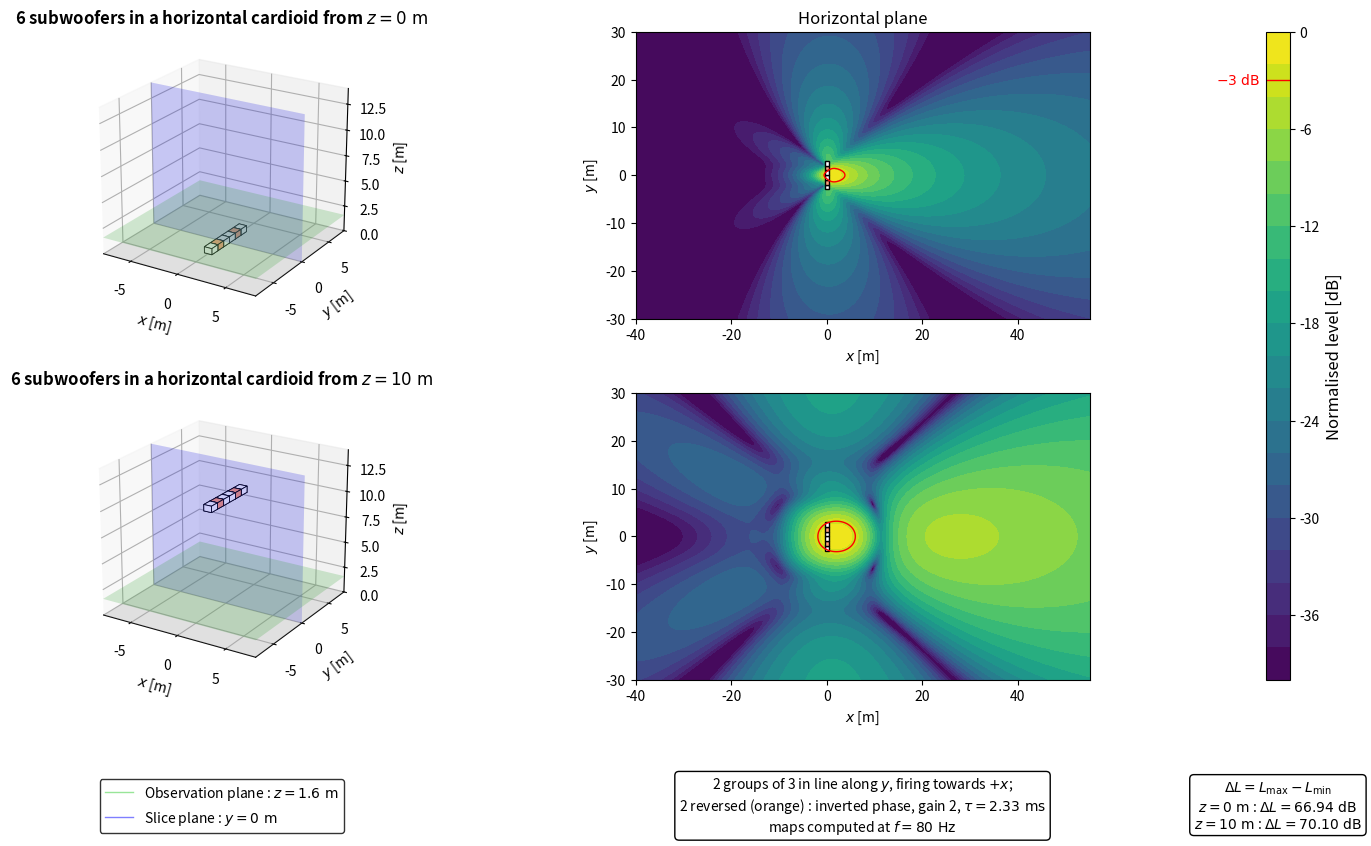

Write the Python code that produced this figure.
import numpy as np
import matplotlib.pyplot as plt
from matplotlib.patches import Polygon
from matplotlib.lines import Line2D
from mpl_toolkits.mplot3d.art3d import Poly3DCollection

plt.close('all')


# ============================================================
# PARAMETERS
# ============================================================

# Acoustic parameters
c = 343
rho = 1.2
f = 80
Q = 1e-3
k = 2*np.pi*f/c

# Observation area
z_obs = 1.6
x = np.linspace(-40, 55, 400)
y = np.linspace(-30, 30, 400)
X, Y = np.meshgrid(x, y)

# Vertical section
z_min = 0
z_max = 14
y_slice = 0

# Subwoofer dimensions
sub_w = 1.0
sub_d = 0.8
sub_h = 0.6

# Array heights
z_ground = 0
z_flown = 10

# Horizontal cardioid : une ligne de caisses le long de y, tir vers +x.
# Dans chaque groupe de 3, une caisse est retournee (tir vers -x) avec
# inversion de phase et retard sub_d/c : elle annule l'arriere.
n_groups = 2
group_size = 3
rear_index_in_group = [1, 1]    # caisse retournee de chaque groupe (symetrique)
group_gap = 0.0                 # espace libre entre les deux groupes [m]
N_sub = n_groups*group_size
rear_idx = [g*group_size + r for g, r in enumerate(rear_index_in_group)]
n_rear = len(rear_idx)
n_front = N_sub - n_rear

delay = sub_d/c
delay_ms = delay*1000
rear_gain = n_front/n_rear      # annulation a l'arriere : somme des arrieres = somme des avants

# Evaluation and display
evaluation_margin = 0.5
target = -3
level_min = -40
level_max = 0
levels = np.linspace(level_min, level_max, 21)


# ============================================================
# ARRAY GEOMETRY
# ============================================================

def build_boxes():
    """Une caisse = (x, y, yaw_deg, tau, poids). Poids < 0 : phase inversee."""
    boxes = []
    for i in range(N_sub):
        g, j = divmod(i, group_size)
        yb = ((j - (group_size-1)/2)*sub_w
              + (g - (n_groups-1)/2)*(group_size*sub_w + group_gap))
        if i in rear_idx:
            boxes.append((0.0, yb, 180.0, delay, -rear_gain))
        else:
            boxes.append((0.0, yb, 0.0, 0.0, 1.0))
    return boxes


boxes = build_boxes()


def source_positions(z_start):
    """Centre acoustique de chaque caisse : centre geometrique avance de
    sub_d/2 le long de l'axe de tir."""
    out = []
    for xb, yb, yaw, tau, w in boxes:
        a = np.deg2rad(yaw)
        out.append((xb + sub_d/2*np.cos(a), yb + sub_d/2*np.sin(a),
                    z_start + sub_h/2, tau, w))
    return out


def footprint(xb, yb, yaw):
    """Les 4 coins de l'empreinte au sol d'une caisse."""
    a = np.deg2rad(yaw)
    ca, sa = np.cos(a), np.sin(a)
    corners = [(+sub_d/2, +sub_w/2), (+sub_d/2, -sub_w/2),
               (-sub_d/2, -sub_w/2), (-sub_d/2, +sub_w/2)]
    return [(xb + u*ca - v*sa, yb + u*sa + v*ca) for u, v in corners]


# ============================================================
# ACOUSTIC MODEL
# ============================================================

def monopole_top_view(X, Y, z_obs, xs, ys, zs):
    r_direct = np.sqrt((X-xs)**2 + (Y-ys)**2 + (z_obs-zs)**2)
    r_image = np.sqrt((X-xs)**2 + (Y-ys)**2 + (z_obs+zs)**2)

    r_direct = np.maximum(r_direct, 0.05)
    r_image = np.maximum(r_image, 0.05)

    p_direct = 1j*rho*c*k*Q*np.exp(-1j*k*r_direct)/(4*np.pi*r_direct)
    p_image = 1j*rho*c*k*Q*np.exp(-1j*k*r_image)/(4*np.pi*r_image)

    return p_direct + p_image


def cardioid_top_view(X, Y, z_obs, z_start):
    p = np.zeros_like(X, dtype=complex)
    for xs, ys, zs, tau, w in source_positions(z_start):
        p += w*np.exp(-1j*2*np.pi*f*tau)*monopole_top_view(X, Y, z_obs, xs, ys, zs)
    return p


# ============================================================
# EVALUATION AREA
# ============================================================

source_zone = np.zeros_like(X, dtype=bool)
for xb, yb, yaw, tau, w in boxes:
    source_zone |= ((np.abs(X-xb) <= sub_d/2 + evaluation_margin)
                    & (np.abs(Y-yb) <= sub_w/2 + evaluation_margin))
evaluation_zone = ~source_zone


# ============================================================
# PRESSURE FIELDS
# ============================================================

p_ground_xy = cardioid_top_view(X, Y, z_obs, z_ground)
p_flown_xy = cardioid_top_view(X, Y, z_obs, z_flown)

ref_ground = np.max(np.abs(p_ground_xy[evaluation_zone]))
ref_flown = np.max(np.abs(p_flown_xy[evaluation_zone]))

SPL_ground_xy_raw = 20*np.log10(np.maximum(np.abs(p_ground_xy), 1e-12)/ref_ground)
SPL_flown_xy_raw = 20*np.log10(np.maximum(np.abs(p_flown_xy), 1e-12)/ref_flown)

gradient_ground = (np.max(SPL_ground_xy_raw[evaluation_zone])
                   - np.min(SPL_ground_xy_raw[evaluation_zone]))
gradient_flown = (np.max(SPL_flown_xy_raw[evaluation_zone])
                  - np.min(SPL_flown_xy_raw[evaluation_zone]))

SPL_ground_xy = np.clip(SPL_ground_xy_raw, level_min, level_max)
SPL_flown_xy = np.clip(SPL_flown_xy_raw, level_min, level_max)


# ============================================================
# DISPLAY FUNCTIONS
# ============================================================

def config_title(z):
    return rf'{N_sub} subwoofers in a horizontal cardioid from $z = {z:g}\ \mathrm{{m}}$'


def draw_sub_box(ax, xb, yb, yaw, z_bottom, rear):
    base = footprint(xb, yb, yaw)
    top = [(u, v, z_bottom + sub_h) for u, v in base]
    bot = [(u, v, z_bottom) for u, v in base]
    faces = [bot, top]
    for i in range(4):
        j = (i+1) % 4
        faces.append([bot[i], bot[j], top[j], top[i]])
    ax.add_collection3d(Poly3DCollection(faces,
                                         facecolor='lightsalmon' if rear else 'white',
                                         edgecolor='black', linewidths=0.6))


def draw_3d_scene(ax, z_start):
    xx = np.array([[-8, 8], [-8, 8]])
    yy = np.array([[-8, -8], [8, 8]])
    zz_ground = np.zeros((2, 2))
    zz_obs = z_obs*np.ones((2, 2))

    xx_slice = np.array([[-8, 8], [-8, 8]])
    yy_slice = y_slice*np.ones((2, 2))
    zz_slice = np.array([[z_min, z_min], [z_max, z_max]])

    ax.plot_surface(xx, yy, zz_ground, color='lightgray', alpha=0.25, linewidth=0)
    ax.plot_surface(xx, yy, zz_obs, color='limegreen', alpha=0.2, linewidth=0)
    ax.plot_surface(xx_slice, yy_slice, zz_slice, color='blue', alpha=0.2, linewidth=0)

    for xb, yb, yaw, tau, w in boxes:
        draw_sub_box(ax, xb, yb, yaw, z_start, rear=(w < 0))

    ax.set_title(config_title(z_start), fontsize=12, fontweight='bold')
    ax.set_xlabel(r'$x$ [m]')
    ax.set_ylabel(r'$y$ [m]')
    ax.set_zlabel(r'$z$ [m]')
    ax.set_xlim(-8, 8)
    ax.set_ylim(-8, 8)
    ax.set_zlim(z_min, z_max)
    ax.set_box_aspect((16, 16, 14))
    ax.view_init(elev=22, azim=-58)


def plot_horizontal(ax, SPL, title=None):
    im = ax.contourf(X, Y, SPL, levels=levels, cmap='viridis')
    ax.contour(X, Y, SPL, levels=[target], colors='red', linewidths=1, linestyles='solid')

    for xb, yb, yaw, tau, w in boxes:
        ax.add_patch(Polygon(footprint(xb, yb, yaw), closed=True,
                             facecolor='lightsalmon' if w < 0 else 'white',
                             edgecolor='black', linewidth=1.0))

    if title is not None:
        ax.set_title(title, fontsize=12)

    ax.set_xlabel(r'$x$ [m]')
    ax.set_ylabel(r'$y$ [m]')
    ax.set_xlim(x[0], x[-1])
    ax.set_ylim(y[0], y[-1])
    ax.set_aspect('equal')

    return im


# ============================================================
# FIGURE
# ============================================================

fig = plt.figure(figsize=(15, 9))
gs = fig.add_gridspec(2, 3, width_ratios=[1, 1.35, 0.05],
                      left=0.04, right=0.91, bottom=0.21, top=0.93,
                      wspace=0.22, hspace=0.26)

ax3d_ground = fig.add_subplot(gs[0, 0], projection='3d')
axxy_ground = fig.add_subplot(gs[0, 1])

ax3d_flown = fig.add_subplot(gs[1, 0], projection='3d')
axxy_flown = fig.add_subplot(gs[1, 1])

cax = fig.add_subplot(gs[:, 2])

draw_3d_scene(ax3d_ground, z_ground)
im = plot_horizontal(axxy_ground, SPL_ground_xy, r'Horizontal plane')

draw_3d_scene(ax3d_flown, z_flown)
plot_horizontal(axxy_flown, SPL_flown_xy)


# ============================================================
# INFORMATION BOXES
# ============================================================

# Each box is centred under the panel it describes
axxy_flown.apply_aspect()
x_3d = 0.5 * sum(ax3d_flown.get_position().intervalx)
x_maps = 0.5 * sum(axxy_flown.get_position().intervalx)
x_cbar = 0.5 * sum(cax.get_position().intervalx)
y_box = 0.07

gradient_box = (r'$\Delta L = L_{\mathrm{max}} - L_{\mathrm{min}}$' + '\n'
                + rf'$z = {z_ground:g}\ \mathrm{{m}}$ : $\Delta L = {gradient_ground:.2f}\ \mathrm{{dB}}$' + '\n'
                + rf'$z = {z_flown:g}\ \mathrm{{m}}$ : $\Delta L = {gradient_flown:.2f}\ \mathrm{{dB}}$')
fig.text(x_cbar, y_box, gradient_box, ha='center', va='center',
         bbox=dict(boxstyle='round', facecolor='white', edgecolor='black'))

cardioid_box = (rf'{n_groups} groups of {group_size} in line along $y$, firing towards $+x$;' + '\n'
                + rf'{n_rear} reversed (orange) : inverted phase, gain {rear_gain:g}, '
                + rf'$\tau = {delay_ms:.2f}\ \mathrm{{ms}}$' + '\n'
                + rf'maps computed at $f = {f:g}\ \mathrm{{Hz}}$')
fig.text(x_maps, y_box, cardioid_box, ha='center', va='center',
         bbox=dict(boxstyle='round', facecolor='white', edgecolor='black'))

green_line = Line2D([0], [0], color='limegreen', linewidth=1, alpha=0.5)
blue_line = Line2D([0], [0], color='blue', linewidth=1, alpha=0.5)
fig.legend([green_line, blue_line],
           [rf'Observation plane : $z = {z_obs:g}\ \mathrm{{m}}$',
            rf'Slice plane : $y = {y_slice:g}\ \mathrm{{m}}$'],
           loc='center', bbox_to_anchor=(x_3d, y_box), frameon=True,
           edgecolor='black', fancybox=True)


# ============================================================
# COLORBAR
# ============================================================

cbar = fig.colorbar(im, cax=cax)
cbar.set_label(r'Normalised level [dB]', fontsize=12)
cbar.ax.axhline(target, color='red', linewidth=1, linestyle='solid')
cbar.ax.annotate(rf'${target:g}\ \mathrm{{dB}}$', xy=(0, target),
                 xycoords=('axes fraction', 'data'), xytext=(-4, 0),
                 textcoords='offset points', ha='right', va='center',
                 color='red', fontsize=10)

plt.show()
